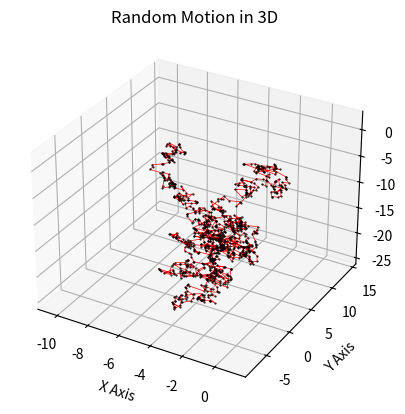

Here is the Python script that generated this plot:
import matplotlib as mpl
from mpl_toolkits.mplot3d import axes3d
import matplotlib.pyplot as plt
import numpy as np
import random as rd

fig = plt.figure()
ax = fig.add_subplot(111, projection="3d")
(xc, yc, zc) = (0, 0, 0)
xx = []
yy = []
zz = []
for k in range(1000):
    xx.append(xc)
    yy.append(yc)
    zz.append(zc)

    r = rd.uniform(0, 1)
    phi = rd.uniform(0, 2*np.pi)
    theta = rd.uniform(0, np.pi)

    xc = r*np.sin(theta)*np.cos(phi)+xc
    yc = r*np.sin(theta)*np.sin(phi)+yc
    zc = r*np.cos(theta)+zc

ax.plot(xx, yy, zz, 'r', linewidth = "0.5")
ax.plot(xx, yy, zz, '.k', markersize= "1")
plt.title("Random Motion in 3D")
plt.xlabel("X Axis")
plt.ylabel("Y Axis")
plt.show()
